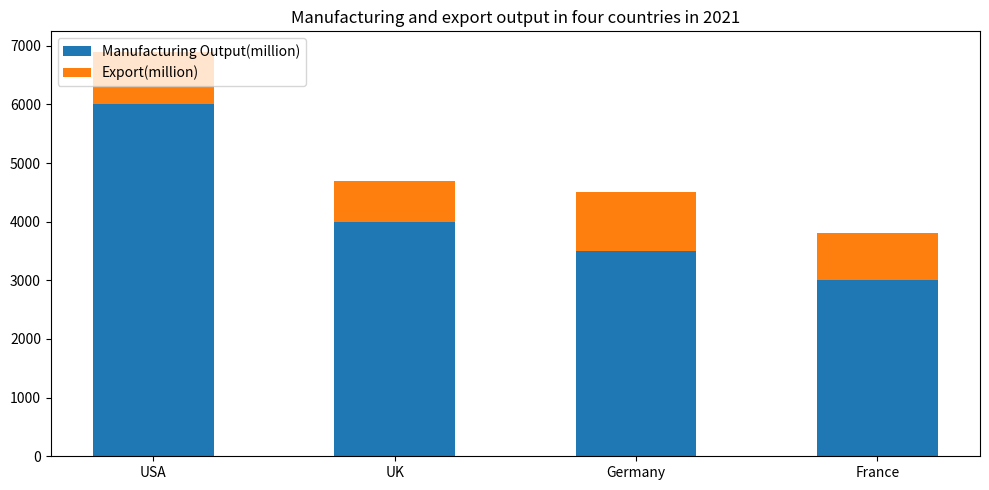

Reproduce this figure in Python. (Note: this script raises an exception after producing the figure.)

import matplotlib.pyplot as plt
import numpy as np

Country = ['USA', 'UK', 'Germany', 'France']
Manufacturing_Output = np.array([6000, 4000, 3500, 3000])
Export = np.array([900, 700, 1000, 800])

fig = plt.figure(figsize=(10,5))
ax = fig.add_subplot()
ax.bar(Country, Manufacturing_Output, width=0.5, label='Manufacturing Output(million)')
ax.bar(Country, Export, width=0.5, bottom=Manufacturing_Output, label='Export(million)')

ax.set_title('Manufacturing and export output in four countries in 2021')
ax.set_xticks(Country)
ax.legend(loc='upper left')
plt.tight_layout()

plt.savefig('bar chart/png/407.png')
plt.clf()
